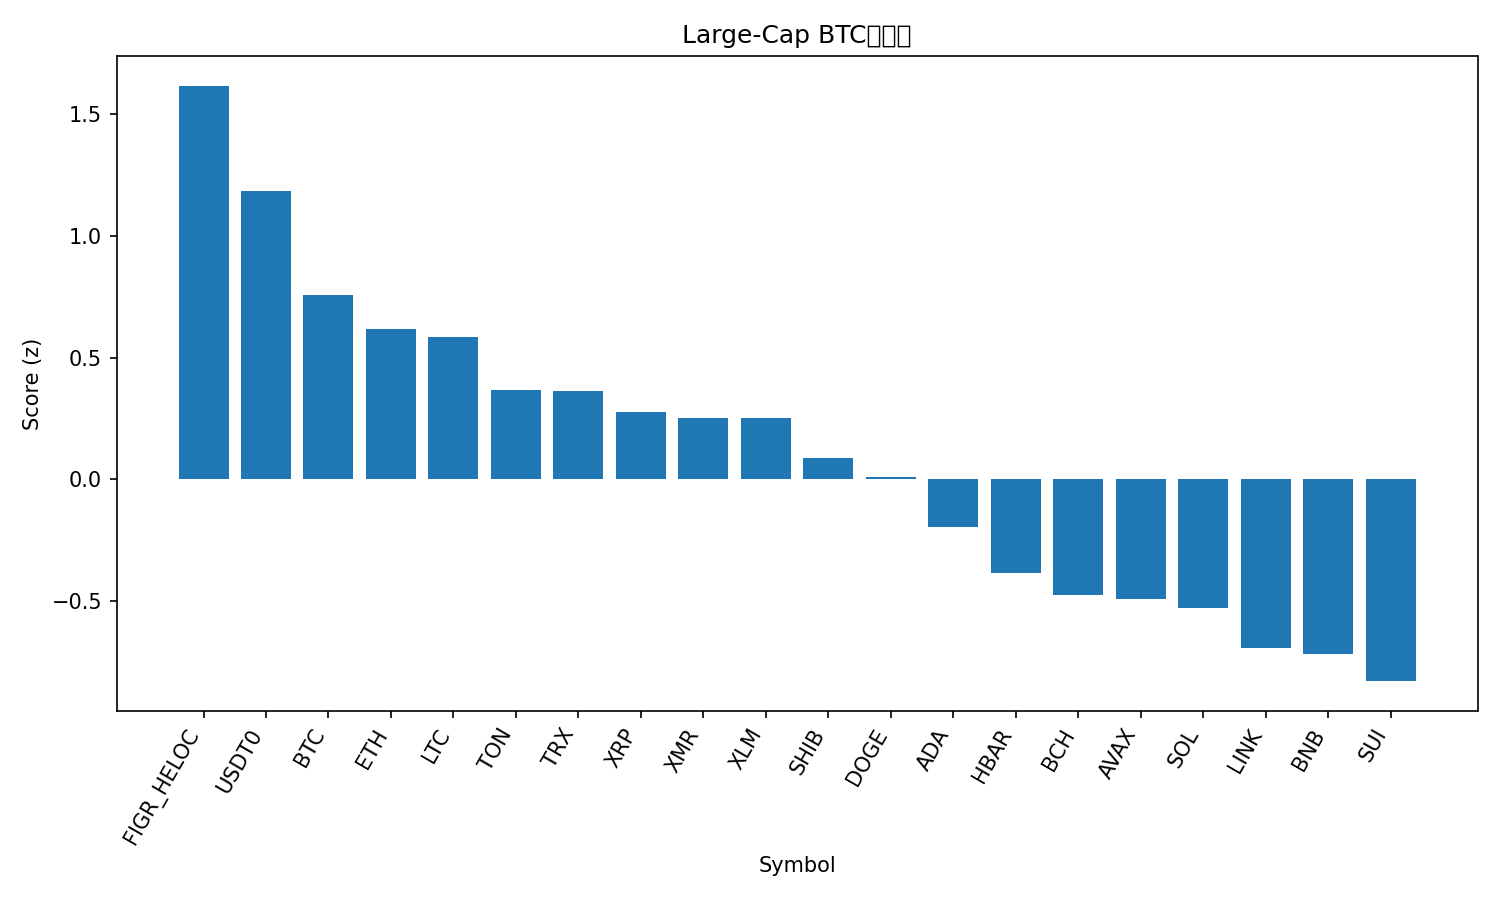

Values plotted in this chart, from the file beside it:
rank, name, symbol, price_btc, price_usd, pct_1h_btc, pct_24h_btc, pct_7d_btc, market_cap_rank, market_cap_usd, volume_usd, score
1, Figure Heloc, FIGR_HELOC, 9.79e-06, 1.043, 0.3021, 3.11, 11.85, 13, 13642230851, 125073488, 1.616
2, USDT0, USDT0, 9.39e-06, 0.9997, 0.1125, 1.432, 10.44, 28, 7732729447, 652176026, 1.183
3, Bitcoin, BTC, 1.0, 106452, 0.0, 0.0, 0.0, 1, 2123001342876, 97519395079, 0.758
4, Ethereum, ETH, 0.03589, 3821, -0.2404, 0.3446, 3.171, 2, 461597413564, 54437537577, 0.6181
5, Litecoin, LTC, 0.0008494, 90.43, 0.02096, 1.704, -21.58, 30, 6913262241, 1091760095, 0.5834
6, Toncoin, TON, 1.989e-05, 2.12, 0.06236, -1.175, -13.92, 35, 5335436555, 217568680, 0.3679
7, TRON, TRX, 2.89e-06, 0.3079, -0.2219, -1.278, 2.658, 9, 29145645068, 1128465453, 0.3632
8, XRP, XRP, 2.156e-05, 2.3, -0.3736, 0.3147, -6.783, 5, 137659770693, 7718163353, 0.2751
9, Monero, XMR, 0.002699, 287.4, 0.3573, -5.377, -4.423, 36, 5300863555, 189073943, 0.2532
10, Stellar, XLM, 2.88e-06, 0.3061, -0.3389, 0.07241, -7.825, 19, 9799284047, 359330815, 0.2505
11, Shiba Inu, SHIB, 9.1047e-11, 9.69e-06, -0.3513, -1.167, -6.878, 33, 5711139907, 274114700, 0.0885
12, Dogecoin, DOGE, 1.73e-06, 0.184, -0.4572, -0.1739, -13.4, 10, 27857895028, 3344897211, 0.01062
13, Cardano, ADA, 5.85e-06, 0.6228, -0.5107, -1.56, -11.52, 11, 22767678939, 1925958959, -0.1964
14, Hedera, HBAR, 1.52e-06, 0.1618, -0.3579, -3.899, -12.68, 31, 6862715767, 406865800, -0.3833
15, Bitcoin Cash, BCH, 0.004368, 465.1, -0.106, -6.736, -10.01, 21, 9271764728, 519008553, -0.4733
16, Avalanche, AVAX, 0.0001867, 19.87, -0.5533, -2.649, -17.81, 26, 8474009065, 958531451, -0.4922
17, Solana, SOL, 0.001708, 181.8, -1.157, -0.4396, -3.701, 6, 99475869201, 10855327263, -0.5292
18, Chainlink, LINK, 0.0001533, 16.33, -0.5536, -4.523, -14.75, 17, 11378724203, 1344819250, -0.691
19, BNB, BNB, 0.009996, 1064, -0.6751, -5.215, -4.21, 4, 148229103485, 5311110302, -0.7169
20, Sui, SUI, 2.264e-05, 2.41, -0.725, -3.821, -18.6, 24, 8739650740, 2092454988, -0.8281
21, Hyperliquid, HYPE, 0.000326, 34.71, -2.059, -4.91, -9.823, 20, 9403834370, 808978098, -2.119
